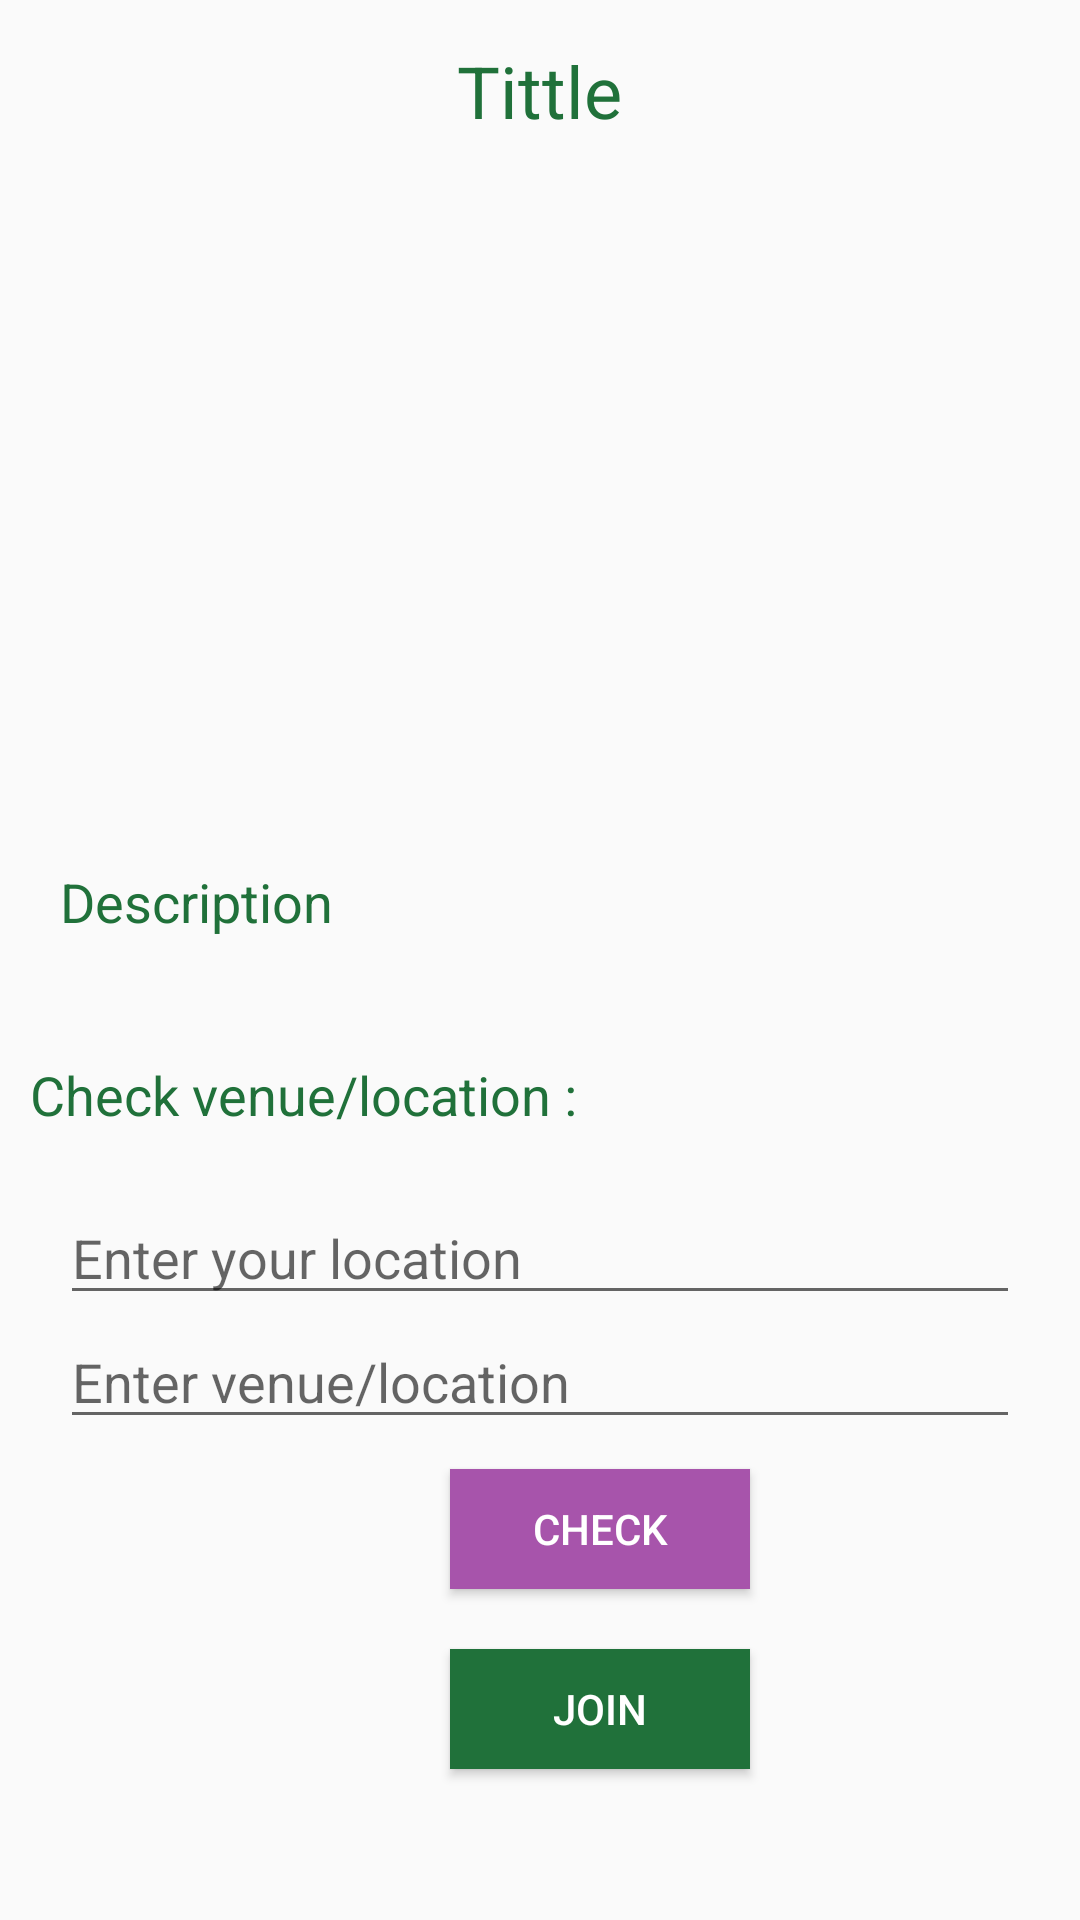

Android layout source for this screen:
<!-- AndroidManifest.xml: application theme Theme.STRINGAPP -->
<!-- res/layout/activity_detail.xml -->
<?xml version="1.0" encoding="utf-8"?>
<LinearLayout xmlns:android="http://schemas.android.com/apk/res/android"
    xmlns:app="http://schemas.android.com/apk/res-auto"
    xmlns:tools="http://schemas.android.com/tools"
    android:layout_width="match_parent"
    android:layout_height="match_parent"
    android:orientation="vertical"
    tools:context=".DetailActivity"
    android:background="@drawable/basic3">

    <TextView
        android:layout_width="wrap_content"
        android:layout_height="wrap_content"
        android:id="@+id/detailTittle"
        android:text="Tittle"
        android:layout_marginTop="14dp"
        android:textSize="24sp"
        android:layout_gravity="center"
        android:layout_marginBottom="12dp"
        android:textColor="@color/green"/>
    
    <ImageView
        android:layout_width="400dp"
        android:layout_height="200dp"
        android:id="@+id/detailImage"
        android:padding="8dp"
        android:layout_gravity="center"
        android:src="@drawable/baseline_drive_folder_upload_24"
        android:scaleType="fitXY"/>

    <TextView
        android:layout_width="match_parent"
        android:layout_height="wrap_content"
        android:layout_marginTop="10dp"
        android:padding="20dp"
        android:text="Description"
        android:layout_gravity="center"
        android:id="@+id/detailDesc"
        android:textSize="18sp"
        android:textColor="@color/green"/>

    <TextView
        android:layout_width="match_parent"
        android:layout_height="wrap_content"
        android:layout_marginTop="10dp"
        android:padding="10dp"
        android:text="Check venue/location : "
        android:textSize="18sp"
        android:textColor="@color/green"/>

    <EditText
        android:layout_width="match_parent"
        android:layout_height="wrap_content"
        android:id="@+id/source"
        android:hint="Enter your location"
        android:layout_marginLeft="20dp"
        android:layout_marginRight="20dp"
        android:layout_marginTop="10dp" />

    <EditText
        android:layout_width="match_parent"
        android:layout_height="wrap_content"
        android:id="@+id/destination"
        android:hint="Enter venue/location"
        android:layout_marginLeft="20dp"
        android:layout_marginRight="20dp"
         />

    <Button
        android:layout_width="100dp"
        android:layout_height="40dp"
        android:layout_marginLeft="150dp"
        android:layout_marginTop="10dp"
        android:text="CHECK"
        android:background="@color/lavender"
        android:textColor="@color/white"
        android:id="@+id/check"
        />

    <Button
        android:layout_width="100dp"
        android:layout_height="40dp"
        android:layout_marginLeft="150dp"
        android:text="JOIN"
        android:background="@color/green"
        android:textColor="@color/white"
        android:layout_marginTop="20dp"
        />

    <com.google.android.material.floatingactionbutton.FloatingActionButton
        android:id="@+id/returnfab"
        android:layout_width="wrap_content"
        android:layout_height="wrap_content"
        android:layout_alignParentRight="true"
        android:layout_alignParentBottom="true"
        android:layout_marginStart="40dp"
        android:layout_marginTop="40dp"
        android:layout_marginEnd="40dp"
        android:layout_marginBottom="40dp"
        android:backgroundTint="@color/green"
        android:src="@drawable/baseline_arrow_back_24"
        app:tint="@color/white" />

</LinearLayout>
<!-- resources referenced by this layout -->
<resources>
  <color name="green">#20713A</color>
  <color name="lavender">#A754AB</color>
  <color name="white">#FFFFFFFF</color>
  <!-- drawable baseline_arrow_back_24 (drawable) -->
  <vector android:autoMirrored="true" android:height="24dp"
      android:tint="#EFF3F0" android:viewportHeight="24"
      android:viewportWidth="24" android:width="24dp" xmlns:android="http://schemas.android.com/apk/res/android">
      <path android:fillColor="@android:color/white" android:pathData="M20,11H7.83l5.59,-5.59L12,4l-8,8 8,8 1.41,-1.41L7.83,13H20v-2z"/>
  </vector>
  <style name="Theme.STRINGAPP" parent="Base.Theme.STRINGAPP" />
  <style name="Base.Theme.STRINGAPP" parent="Theme.AppCompat.Light.NoActionBar">
          
          
      </style>
</resources>
